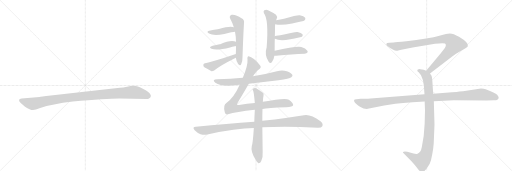
t = 0.00 s
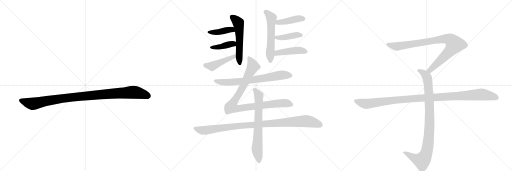
t = 2.59 s
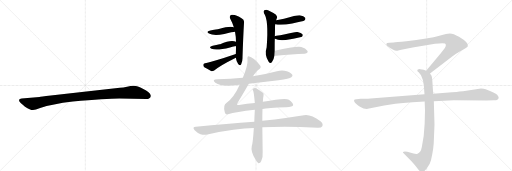
t = 5.18 s
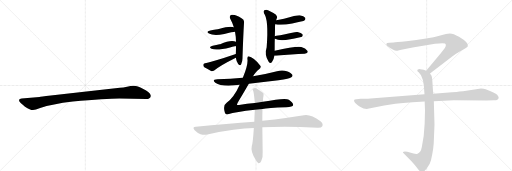
t = 7.78 s
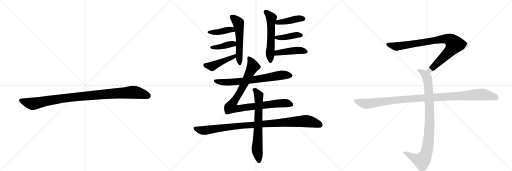
t = 10.37 s
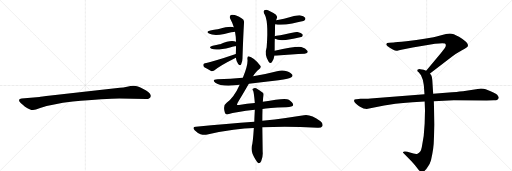
t = 12.96 s

The animated SVG that drew these frames (rendered in a browser with its animation timeline set to each time). Animation: 16 CSS @keyframes rules; one cycle of 12.96 s.

<svg version="1.1" viewBox="0 0 3072 1024" xmlns="http://www.w3.org/2000/svg">
  <g stroke="lightgray" stroke-dasharray="1,1" stroke-width="1" transform="scale(4, 4)">
    <line x1="0" y1="0" x2="256" y2="256"></line>
    <line x1="256" y1="0" x2="0" y2="256"></line>
    <line x1="128" y1="0" x2="128" y2="256"></line>
    <line x1="0" y1="128" x2="256" y2="128"></line>
    <line x1="256" y1="0" x2="512" y2="256"></line>
    <line x1="512" y1="0" x2="256" y2="256"></line>
    <line x1="384" y1="0" x2="384" y2="256"></line>
    <line x1="256" y1="128" x2="512" y2="128"></line>
    <line x1="512" y1="0" x2="768" y2="256"></line>
    <line x1="768" y1="0" x2="512" y2="256"></line>
    <line x1="640" y1="0" x2="640" y2="256"></line>
    <line x1="512" y1="128" x2="768" y2="128"></line>
  </g>
<g transform="scale(1, -1) translate(0, -850)">
   <style type="text/css">
    @keyframes keyframes0 {
      from {
       stroke: black;
       stroke-dashoffset: 1030;
       stroke-width: 128;
       }
       77% {
       animation-timing-function: step-end;
       stroke: black;
       stroke-dashoffset: 0;
       stroke-width: 128;
       }
       to {
       stroke: black;
       stroke-width: 1024;
       }
       }
       #make-me-a-hanzi-animation-0 {
         animation: keyframes0 1.088216s both;
         animation-delay: 0.000000s;
         animation-timing-function: linear;
       }
    @keyframes keyframes1 {
      from {
       stroke: black;
       stroke-dashoffset: 550;
       stroke-width: 128;
       }
       64% {
       animation-timing-function: step-end;
       stroke: black;
       stroke-dashoffset: 0;
       stroke-width: 128;
       }
       to {
       stroke: black;
       stroke-width: 1024;
       }
       }
       #make-me-a-hanzi-animation-1 {
         animation: keyframes1 0.697591s both;
         animation-delay: 1.088216s;
         animation-timing-function: linear;
       }
    @keyframes keyframes2 {
      from {
       stroke: black;
       stroke-dashoffset: 410;
       stroke-width: 128;
       }
       57% {
       animation-timing-function: step-end;
       stroke: black;
       stroke-dashoffset: 0;
       stroke-width: 128;
       }
       to {
       stroke: black;
       stroke-width: 1024;
       }
       }
       #make-me-a-hanzi-animation-2 {
         animation: keyframes2 0.583659s both;
         animation-delay: 1.785807s;
         animation-timing-function: linear;
       }
    @keyframes keyframes3 {
      from {
       stroke: black;
       stroke-dashoffset: 399;
       stroke-width: 128;
       }
       56% {
       animation-timing-function: step-end;
       stroke: black;
       stroke-dashoffset: 0;
       stroke-width: 128;
       }
       to {
       stroke: black;
       stroke-width: 1024;
       }
       }
       #make-me-a-hanzi-animation-3 {
         animation: keyframes3 0.574707s both;
         animation-delay: 2.369466s;
         animation-timing-function: linear;
       }
    @keyframes keyframes4 {
      from {
       stroke: black;
       stroke-dashoffset: 450;
       stroke-width: 128;
       }
       59% {
       animation-timing-function: step-end;
       stroke: black;
       stroke-dashoffset: 0;
       stroke-width: 128;
       }
       to {
       stroke: black;
       stroke-width: 1024;
       }
       }
       #make-me-a-hanzi-animation-4 {
         animation: keyframes4 0.616211s both;
         animation-delay: 2.944173s;
         animation-timing-function: linear;
       }
    @keyframes keyframes5 {
      from {
       stroke: black;
       stroke-dashoffset: 565;
       stroke-width: 128;
       }
       65% {
       animation-timing-function: step-end;
       stroke: black;
       stroke-dashoffset: 0;
       stroke-width: 128;
       }
       to {
       stroke: black;
       stroke-width: 1024;
       }
       }
       #make-me-a-hanzi-animation-5 {
         animation: keyframes5 0.709798s both;
         animation-delay: 3.560384s;
         animation-timing-function: linear;
       }
    @keyframes keyframes6 {
      from {
       stroke: black;
       stroke-dashoffset: 422;
       stroke-width: 128;
       }
       58% {
       animation-timing-function: step-end;
       stroke: black;
       stroke-dashoffset: 0;
       stroke-width: 128;
       }
       to {
       stroke: black;
       stroke-width: 1024;
       }
       }
       #make-me-a-hanzi-animation-6 {
         animation: keyframes6 0.593424s both;
         animation-delay: 4.270182s;
         animation-timing-function: linear;
       }
    @keyframes keyframes7 {
      from {
       stroke: black;
       stroke-dashoffset: 413;
       stroke-width: 128;
       }
       57% {
       animation-timing-function: step-end;
       stroke: black;
       stroke-dashoffset: 0;
       stroke-width: 128;
       }
       to {
       stroke: black;
       stroke-width: 1024;
       }
       }
       #make-me-a-hanzi-animation-7 {
         animation: keyframes7 0.586100s both;
         animation-delay: 4.863607s;
         animation-timing-function: linear;
       }
    @keyframes keyframes8 {
      from {
       stroke: black;
       stroke-dashoffset: 442;
       stroke-width: 128;
       }
       59% {
       animation-timing-function: step-end;
       stroke: black;
       stroke-dashoffset: 0;
       stroke-width: 128;
       }
       to {
       stroke: black;
       stroke-width: 1024;
       }
       }
       #make-me-a-hanzi-animation-8 {
         animation: keyframes8 0.609701s both;
         animation-delay: 5.449707s;
         animation-timing-function: linear;
       }
    @keyframes keyframes9 {
      from {
       stroke: black;
       stroke-dashoffset: 709;
       stroke-width: 128;
       }
       70% {
       animation-timing-function: step-end;
       stroke: black;
       stroke-dashoffset: 0;
       stroke-width: 128;
       }
       to {
       stroke: black;
       stroke-width: 1024;
       }
       }
       #make-me-a-hanzi-animation-9 {
         animation: keyframes9 0.826986s both;
         animation-delay: 6.059408s;
         animation-timing-function: linear;
       }
    @keyframes keyframes10 {
      from {
       stroke: black;
       stroke-dashoffset: 952;
       stroke-width: 128;
       }
       76% {
       animation-timing-function: step-end;
       stroke: black;
       stroke-dashoffset: 0;
       stroke-width: 128;
       }
       to {
       stroke: black;
       stroke-width: 1024;
       }
       }
       #make-me-a-hanzi-animation-10 {
         animation: keyframes10 1.024740s both;
         animation-delay: 6.886393s;
         animation-timing-function: linear;
       }
    @keyframes keyframes11 {
      from {
       stroke: black;
       stroke-dashoffset: 1014;
       stroke-width: 128;
       }
       77% {
       animation-timing-function: step-end;
       stroke: black;
       stroke-dashoffset: 0;
       stroke-width: 128;
       }
       to {
       stroke: black;
       stroke-width: 1024;
       }
       }
       #make-me-a-hanzi-animation-11 {
         animation: keyframes11 1.075195s both;
         animation-delay: 7.911133s;
         animation-timing-function: linear;
       }
    @keyframes keyframes12 {
      from {
       stroke: black;
       stroke-dashoffset: 697;
       stroke-width: 128;
       }
       69% {
       animation-timing-function: step-end;
       stroke: black;
       stroke-dashoffset: 0;
       stroke-width: 128;
       }
       to {
       stroke: black;
       stroke-width: 1024;
       }
       }
       #make-me-a-hanzi-animation-12 {
         animation: keyframes12 0.817220s both;
         animation-delay: 8.986328s;
         animation-timing-function: linear;
       }
    @keyframes keyframes13 {
      from {
       stroke: black;
       stroke-dashoffset: 901;
       stroke-width: 128;
       }
       75% {
       animation-timing-function: step-end;
       stroke: black;
       stroke-dashoffset: 0;
       stroke-width: 128;
       }
       to {
       stroke: black;
       stroke-width: 1024;
       }
       }
       #make-me-a-hanzi-animation-13 {
         animation: keyframes13 0.983236s both;
         animation-delay: 9.803548s;
         animation-timing-function: linear;
       }
    @keyframes keyframes14 {
      from {
       stroke: black;
       stroke-dashoffset: 948;
       stroke-width: 128;
       }
       76% {
       animation-timing-function: step-end;
       stroke: black;
       stroke-dashoffset: 0;
       stroke-width: 128;
       }
       to {
       stroke: black;
       stroke-width: 1024;
       }
       }
       #make-me-a-hanzi-animation-14 {
         animation: keyframes14 1.021484s both;
         animation-delay: 10.786784s;
         animation-timing-function: linear;
       }
    @keyframes keyframes15 {
      from {
       stroke: black;
       stroke-dashoffset: 1108;
       stroke-width: 128;
       }
       78% {
       animation-timing-function: step-end;
       stroke: black;
       stroke-dashoffset: 0;
       stroke-width: 128;
       }
       to {
       stroke: black;
       stroke-width: 1024;
       }
       }
       #make-me-a-hanzi-animation-15 {
         animation: keyframes15 1.151693s both;
         animation-delay: 11.808268s;
         animation-timing-function: linear;
       }
</style>
<path d="M 716 260 L 878 257 Q 901 257 905 274 Q 905 279 904 281 Q 897 298 860 317 Q 823 336 804 336 Q 784 336 762 331 Q 740 326 719 324 L 558 307 L 305 278 Q 241 270 237 269 L 130 260 Q 116 259 115 253 Q 113 246 119 239 Q 124 232 150 211 Q 183 190 198 191 Q 212 191 241 203 Q 311 227 437 242 Q 636 260 716 260 Z" fill="lightgray"></path> 
<path d="M 1415 505 Q 1418 483 1429 467 Q 1441 454 1447 465 Q 1456 484 1455 507 Q 1459 628 1464 713 Q 1468 732 1449 741 Q 1416 765 1390 762 Q 1371 756 1383 735 Q 1395 713 1403 687 L 1410 660 Q 1416 629 1416 600 L 1416 575 Q 1416 551 1415 527 L 1415 505 Z" fill="lightgray"></path> 
<path d="M 1403 687 Q 1382 697 1313 677 Q 1309 677 1306 675 Q 1285 671 1262 668 Q 1232 662 1254 650 Q 1281 635 1346 647 Q 1397 659 1410 660 C 1440 664 1431 677 1403 687 Z" fill="lightgray"></path> 
<path d="M 1416 600 Q 1389 616 1321 586 Q 1318 586 1317 585 Q 1298 581 1276 577 Q 1248 570 1269 558 Q 1300 546 1380 566 Q 1393 569 1409 573 Q 1412 574 1416 575 C 1445 583 1443 587 1416 600 Z" fill="lightgray"></path> 
<path d="M 1415 527 Q 1253 473 1230 472 Q 1221 471 1220 463 Q 1219 453 1226 447 Q 1244 437 1269 424 Q 1276 423 1285 428 Q 1315 455 1415 505 C 1442 518 1443 536 1415 527 Z" fill="lightgray"></path> 
<path d="M 1648 547 Q 1648 605 1649 618 L 1649 633 Q 1650 661 1650 685 Q 1650 695 1651 706 L 1657 730 Q 1658 734 1660 738 Q 1667 751 1656 763 Q 1638 776 1608 790 Q 1596 796 1586 789 Q 1579 785 1583 773 Q 1613 736 1600 568 Q 1585 523 1612 480 Q 1621 467 1631 477 Q 1644 496 1646 517 L 1648 547 Z" fill="lightgray"></path> 
<path d="M 1651 706 Q 1685 697 1753 710 Q 1778 716 1806 722 Q 1825 726 1828 730 Q 1835 737 1831 744 Q 1824 754 1799 759 Q 1787 762 1704 739 Q 1682 735 1657 730 C 1628 724 1622 713 1651 706 Z" fill="lightgray"></path> 
<path d="M 1649 618 L 1650 618 Q 1677 603 1742 615 Q 1766 621 1794 626 Q 1810 629 1812 631 Q 1819 638 1815 645 Q 1808 654 1785 659 Q 1773 662 1704 644 Q 1682 640 1658 636 Q 1651 635 1649 633 C 1631 625 1631 625 1649 618 Z" fill="lightgray"></path> 
<path d="M 1646 517 Q 1650 517 1657 517 Q 1754 526 1828 529 Q 1853 532 1844 546 Q 1834 562 1808 569 Q 1775 575 1648 547 C 1619 541 1616 517 1646 517 Z" fill="lightgray"></path> 
<path d="M 1493 348 Q 1581 360 1671 369 Q 1738 379 1748 387 Q 1758 394 1754 402 Q 1748 415 1721 424 Q 1693 433 1662 424 Q 1592 406 1518 393 L 1457 384 Q 1384 377 1304 376 Q 1268 375 1292 355 Q 1325 331 1409 339 Q 1422 340 1438 342 L 1493 348 Z" fill="lightgray"></path> 
<path d="M 1575 197 Q 1605 204 1717 208 Q 1757 209 1759 221 Q 1760 234 1733 253 Q 1711 266 1577 240 L 1529 233 Q 1483 229 1434 221 Q 1422 220 1422 223 Q 1421 224 1426 235 Q 1451 275 1493 348 L 1518 393 Q 1537 424 1551 433 Q 1570 445 1562 457 Q 1520 508 1492 513 Q 1482 513 1485 492 Q 1488 459 1457 384 L 1438 342 Q 1405 267 1360 234 Q 1336 219 1349 176 Q 1353 161 1368 165 Q 1414 180 1529 192 L 1575 197 Z" fill="lightgray"></path> 
<path d="M 1526 120 Q 1364 107 1175 90 Q 1151 89 1168 69 Q 1183 53 1203 46 Q 1225 39 1244 44 Q 1418 83 1523 83 L 1574 87 Q 1709 96 1906 85 Q 1928 84 1934 94 Q 1941 107 1923 123 Q 1863 168 1824 160 Q 1730 144 1574 126 L 1526 120 Z" fill="lightgray"></path> 
<path d="M 1577 240 Q 1578 264 1581 277 Q 1584 289 1577 294 Q 1555 313 1537 322 Q 1527 326 1518 319 Q 1512 316 1519 306 Q 1523 299 1529 233 L 1529 192 Q 1526 138 1526 120 L 1523 83 Q 1517 -10 1511 -24 Q 1502 -60 1534 -107 Q 1544 -125 1551 -128 Q 1561 -129 1567 -117 Q 1579 -87 1576 -59 Q 1575 19 1574 87 L 1574 126 Q 1574 162 1575 197 L 1577 240 Z" fill="lightgray"></path> 
<path d="M 2580 410 L 2711 511 Q 2732 527 2769 548 Q 2807 569 2807 574 Q 2814 594 2754 630 Q 2720 650 2699 650 Q 2679 650 2647 640 Q 2615 630 2601 628 L 2547 618 Q 2503 610 2438 603 Q 2374 596 2362 596 L 2336 594 Q 2318 594 2318 587 Q 2316 583 2324 575 Q 2366 543 2384 547 Q 2393 547 2408 552 L 2476 566 L 2610 588 Q 2657 595 2670 590 Q 2681 582 2668 561 L 2646 533 L 2557 427 C 2538 404 2556 392 2580 410 Z" fill="lightgray"></path> 
<path d="M 2548 242 L 2550 189 L 2548 110 Q 2545 31 2531 -31 Q 2525 -65 2505 -71 Q 2498 -75 2481 -70 L 2444 -60 Q 2424 -56 2418 -61 Q 2416 -66 2423 -70 L 2466 -114 Q 2491 -141 2504 -158 Q 2517 -175 2522 -178 Q 2534 -188 2548 -174 Q 2555 -169 2568 -148 Q 2580 -131 2586 -110 Q 2603 -36 2603 8 L 2607 104 L 2603 244 L 2599 289 L 2594 368 Q 2592 391 2589 397 L 2580 410 C 2573 422 2573 422 2557 427 L 2542 432 L 2522 436 Q 2512 438 2508 434 Q 2504 433 2504 428 Q 2504 423 2512 417 Q 2524 403 2526 399 Q 2541 369 2543 340 L 2547 286 L 2548 242 Z" fill="lightgray"></path> 
<path d="M 2547 286 L 2223 260 Q 2209 258 2193 258 L 2163 258 L 2139 256 Q 2116 257 2129 236 Q 2135 227 2160 211 Q 2186 195 2207 198 L 2305 218 Q 2355 229 2475 238 L 2548 242 L 2603 244 L 2723 249 L 2920 248 L 2963 249 Q 2980 249 2984 253 Q 2990 255 2992 263 Q 2994 270 2983 283 Q 2972 295 2914 316 Q 2903 320 2886 320 L 2778 304 Q 2733 299 2712 298 L 2599 289 L 2547 286 Z" fill="lightgray"></path> 
      <clipPath id="make-me-a-hanzi-clip-0">
      <path d="M 716 260 L 878 257 Q 901 257 905 274 Q 905 279 904 281 Q 897 298 860 317 Q 823 336 804 336 Q 784 336 762 331 Q 740 326 719 324 L 558 307 L 305 278 Q 241 270 237 269 L 130 260 Q 116 259 115 253 Q 113 246 119 239 Q 124 232 150 211 Q 183 190 198 191 Q 212 191 241 203 Q 311 227 437 242 Q 636 260 716 260 Z" fill="lightgray"></path>
      </clipPath>
      <path clip-path="url(#make-me-a-hanzi-clip-0)" d="M 125 248 L 196 228 L 411 265 L 788 297 L 837 292 L 889 275 " fill="none" id="make-me-a-hanzi-animation-0" stroke-dasharray="902 1804" stroke-linecap="round"></path>

      <clipPath id="make-me-a-hanzi-clip-1">
      <path d="M 1415 505 Q 1418 483 1429 467 Q 1441 454 1447 465 Q 1456 484 1455 507 Q 1459 628 1464 713 Q 1468 732 1449 741 Q 1416 765 1390 762 Q 1371 756 1383 735 Q 1395 713 1403 687 L 1410 660 Q 1416 629 1416 600 L 1416 575 Q 1416 551 1415 527 L 1415 505 Z" fill="lightgray"></path>
      </clipPath>
      <path clip-path="url(#make-me-a-hanzi-clip-1)" d="M 1393 747 L 1425 721 L 1431 708 L 1438 620 L 1438 470 " fill="none" id="make-me-a-hanzi-animation-1" stroke-dasharray="422 844" stroke-linecap="round"></path>

      <clipPath id="make-me-a-hanzi-clip-2">
      <path d="M 1403 687 Q 1382 697 1313 677 Q 1309 677 1306 675 Q 1285 671 1262 668 Q 1232 662 1254 650 Q 1281 635 1346 647 Q 1397 659 1410 660 C 1440 664 1431 677 1403 687 Z" fill="lightgray"></path>
      </clipPath>
      <path clip-path="url(#make-me-a-hanzi-clip-2)" d="M 1255 660 L 1298 657 L 1388 674 L 1406 666 " fill="none" id="make-me-a-hanzi-animation-2" stroke-dasharray="282 564" stroke-linecap="round"></path>

      <clipPath id="make-me-a-hanzi-clip-3">
      <path d="M 1416 600 Q 1389 616 1321 586 Q 1318 586 1317 585 Q 1298 581 1276 577 Q 1248 570 1269 558 Q 1300 546 1380 566 Q 1393 569 1409 573 Q 1412 574 1416 575 C 1445 583 1443 587 1416 600 Z" fill="lightgray"></path>
      </clipPath>
      <path clip-path="url(#make-me-a-hanzi-clip-3)" d="M 1271 568 L 1311 568 L 1391 588 L 1410 581 " fill="none" id="make-me-a-hanzi-animation-3" stroke-dasharray="271 542" stroke-linecap="round"></path>

      <clipPath id="make-me-a-hanzi-clip-4">
      <path d="M 1415 527 Q 1253 473 1230 472 Q 1221 471 1220 463 Q 1219 453 1226 447 Q 1244 437 1269 424 Q 1276 423 1285 428 Q 1315 455 1415 505 C 1442 518 1443 536 1415 527 Z" fill="lightgray"></path>
      </clipPath>
      <path clip-path="url(#make-me-a-hanzi-clip-4)" d="M 1232 460 L 1262 454 L 1280 457 L 1401 509 L 1403 522 " fill="none" id="make-me-a-hanzi-animation-4" stroke-dasharray="322 644" stroke-linecap="round"></path>

      <clipPath id="make-me-a-hanzi-clip-5">
      <path d="M 1648 547 Q 1648 605 1649 618 L 1649 633 Q 1650 661 1650 685 Q 1650 695 1651 706 L 1657 730 Q 1658 734 1660 738 Q 1667 751 1656 763 Q 1638 776 1608 790 Q 1596 796 1586 789 Q 1579 785 1583 773 Q 1613 736 1600 568 Q 1585 523 1612 480 Q 1621 467 1631 477 Q 1644 496 1646 517 L 1648 547 Z" fill="lightgray"></path>
      </clipPath>
      <path clip-path="url(#make-me-a-hanzi-clip-5)" d="M 1593 779 L 1628 743 L 1622 484 " fill="none" id="make-me-a-hanzi-animation-5" stroke-dasharray="437 874" stroke-linecap="round"></path>

      <clipPath id="make-me-a-hanzi-clip-6">
      <path d="M 1651 706 Q 1685 697 1753 710 Q 1778 716 1806 722 Q 1825 726 1828 730 Q 1835 737 1831 744 Q 1824 754 1799 759 Q 1787 762 1704 739 Q 1682 735 1657 730 C 1628 724 1622 713 1651 706 Z" fill="lightgray"></path>
      </clipPath>
      <path clip-path="url(#make-me-a-hanzi-clip-6)" d="M 1657 711 L 1773 736 L 1820 739 " fill="none" id="make-me-a-hanzi-animation-6" stroke-dasharray="294 588" stroke-linecap="round"></path>

      <clipPath id="make-me-a-hanzi-clip-7">
      <path d="M 1649 618 L 1650 618 Q 1677 603 1742 615 Q 1766 621 1794 626 Q 1810 629 1812 631 Q 1819 638 1815 645 Q 1808 654 1785 659 Q 1773 662 1704 644 Q 1682 640 1658 636 Q 1651 635 1649 633 C 1631 625 1631 625 1649 618 Z" fill="lightgray"></path>
      </clipPath>
      <path clip-path="url(#make-me-a-hanzi-clip-7)" d="M 1650 626 L 1694 625 L 1768 640 L 1805 640 " fill="none" id="make-me-a-hanzi-animation-7" stroke-dasharray="285 570" stroke-linecap="round"></path>

      <clipPath id="make-me-a-hanzi-clip-8">
      <path d="M 1646 517 Q 1650 517 1657 517 Q 1754 526 1828 529 Q 1853 532 1844 546 Q 1834 562 1808 569 Q 1775 575 1648 547 C 1619 541 1616 517 1646 517 Z" fill="lightgray"></path>
      </clipPath>
      <path clip-path="url(#make-me-a-hanzi-clip-8)" d="M 1652 524 L 1664 533 L 1739 545 L 1802 549 L 1833 540 " fill="none" id="make-me-a-hanzi-animation-8" stroke-dasharray="314 628" stroke-linecap="round"></path>

      <clipPath id="make-me-a-hanzi-clip-9">
      <path d="M 1493 348 Q 1581 360 1671 369 Q 1738 379 1748 387 Q 1758 394 1754 402 Q 1748 415 1721 424 Q 1693 433 1662 424 Q 1592 406 1518 393 L 1457 384 Q 1384 377 1304 376 Q 1268 375 1292 355 Q 1325 331 1409 339 Q 1422 340 1438 342 L 1493 348 Z" fill="lightgray"></path>
      </clipPath>
      <path clip-path="url(#make-me-a-hanzi-clip-9)" d="M 1295 367 L 1334 358 L 1414 359 L 1687 400 L 1744 397 " fill="none" id="make-me-a-hanzi-animation-9" stroke-dasharray="581 1162" stroke-linecap="round"></path>

      <clipPath id="make-me-a-hanzi-clip-10">
      <path d="M 1575 197 Q 1605 204 1717 208 Q 1757 209 1759 221 Q 1760 234 1733 253 Q 1711 266 1577 240 L 1529 233 Q 1483 229 1434 221 Q 1422 220 1422 223 Q 1421 224 1426 235 Q 1451 275 1493 348 L 1518 393 Q 1537 424 1551 433 Q 1570 445 1562 457 Q 1520 508 1492 513 Q 1482 513 1485 492 Q 1488 459 1457 384 L 1438 342 Q 1405 267 1360 234 Q 1336 219 1349 176 Q 1353 161 1368 165 Q 1414 180 1529 192 L 1575 197 Z" fill="lightgray"></path>
      </clipPath>
      <path clip-path="url(#make-me-a-hanzi-clip-10)" d="M 1494 503 L 1511 473 L 1515 446 L 1453 321 L 1388 209 L 1428 200 L 1713 233 L 1749 223 " fill="none" id="make-me-a-hanzi-animation-10" stroke-dasharray="824 1648" stroke-linecap="round"></path>

      <clipPath id="make-me-a-hanzi-clip-11">
      <path d="M 1526 120 Q 1364 107 1175 90 Q 1151 89 1168 69 Q 1183 53 1203 46 Q 1225 39 1244 44 Q 1418 83 1523 83 L 1574 87 Q 1709 96 1906 85 Q 1928 84 1934 94 Q 1941 107 1923 123 Q 1863 168 1824 160 Q 1730 144 1574 126 L 1526 120 Z" fill="lightgray"></path>
      </clipPath>
      <path clip-path="url(#make-me-a-hanzi-clip-11)" d="M 1171 80 L 1225 68 L 1448 97 L 1834 125 L 1869 120 L 1921 102 " fill="none" id="make-me-a-hanzi-animation-11" stroke-dasharray="886 1772" stroke-linecap="round"></path>

      <clipPath id="make-me-a-hanzi-clip-12">
      <path d="M 1577 240 Q 1578 264 1581 277 Q 1584 289 1577 294 Q 1555 313 1537 322 Q 1527 326 1518 319 Q 1512 316 1519 306 Q 1523 299 1529 233 L 1529 192 Q 1526 138 1526 120 L 1523 83 Q 1517 -10 1511 -24 Q 1502 -60 1534 -107 Q 1544 -125 1551 -128 Q 1561 -129 1567 -117 Q 1579 -87 1576 -59 Q 1575 19 1574 87 L 1574 126 Q 1574 162 1575 197 L 1577 240 Z" fill="lightgray"></path>
      </clipPath>
      <path clip-path="url(#make-me-a-hanzi-clip-12)" d="M 1526 313 L 1553 277 L 1542 -42 L 1553 -118 " fill="none" id="make-me-a-hanzi-animation-12" stroke-dasharray="569 1138" stroke-linecap="round"></path>

      <clipPath id="make-me-a-hanzi-clip-13">
      <path d="M 2580 410 L 2711 511 Q 2732 527 2769 548 Q 2807 569 2807 574 Q 2814 594 2754 630 Q 2720 650 2699 650 Q 2679 650 2647 640 Q 2615 630 2601 628 L 2547 618 Q 2503 610 2438 603 Q 2374 596 2362 596 L 2336 594 Q 2318 594 2318 587 Q 2316 583 2324 575 Q 2366 543 2384 547 Q 2393 547 2408 552 L 2476 566 L 2610 588 Q 2657 595 2670 590 Q 2681 582 2668 561 L 2646 533 L 2557 427 C 2538 404 2556 392 2580 410 Z" fill="lightgray"></path>
      </clipPath>
      <path clip-path="url(#make-me-a-hanzi-clip-13)" d="M 2327 584 L 2386 572 L 2644 616 L 2675 619 L 2706 609 L 2727 585 L 2714 563 L 2599 447 L 2580 430 L 2567 429 " fill="none" id="make-me-a-hanzi-animation-13" stroke-dasharray="773 1546" stroke-linecap="round"></path>

      <clipPath id="make-me-a-hanzi-clip-14">
      <path d="M 2548 242 L 2550 189 L 2548 110 Q 2545 31 2531 -31 Q 2525 -65 2505 -71 Q 2498 -75 2481 -70 L 2444 -60 Q 2424 -56 2418 -61 Q 2416 -66 2423 -70 L 2466 -114 Q 2491 -141 2504 -158 Q 2517 -175 2522 -178 Q 2534 -188 2548 -174 Q 2555 -169 2568 -148 Q 2580 -131 2586 -110 Q 2603 -36 2603 8 L 2607 104 L 2603 244 L 2599 289 L 2594 368 Q 2592 391 2589 397 L 2580 410 C 2573 422 2573 422 2557 427 L 2542 432 L 2522 436 Q 2512 438 2508 434 Q 2504 433 2504 428 Q 2504 423 2512 417 Q 2524 403 2526 399 Q 2541 369 2543 340 L 2547 286 L 2548 242 Z" fill="lightgray"></path>
      </clipPath>
      <path clip-path="url(#make-me-a-hanzi-clip-14)" d="M 2513 426 L 2543 411 L 2559 393 L 2570 343 L 2578 111 L 2566 -32 L 2548 -92 L 2529 -113 L 2492 -102 L 2424 -64 " fill="none" id="make-me-a-hanzi-animation-14" stroke-dasharray="820 1640" stroke-linecap="round"></path>

      <clipPath id="make-me-a-hanzi-clip-15">
      <path d="M 2547 286 L 2223 260 Q 2209 258 2193 258 L 2163 258 L 2139 256 Q 2116 257 2129 236 Q 2135 227 2160 211 Q 2186 195 2207 198 L 2305 218 Q 2355 229 2475 238 L 2548 242 L 2603 244 L 2723 249 L 2920 248 L 2963 249 Q 2980 249 2984 253 Q 2990 255 2992 263 Q 2994 270 2983 283 Q 2972 295 2914 316 Q 2903 320 2886 320 L 2778 304 Q 2733 299 2712 298 L 2599 289 L 2547 286 Z" fill="lightgray"></path>
      </clipPath>
      <path clip-path="url(#make-me-a-hanzi-clip-15)" d="M 2135 246 L 2165 234 L 2208 228 L 2448 258 L 2882 284 L 2949 275 L 2979 265 " fill="none" id="make-me-a-hanzi-animation-15" stroke-dasharray="980 1960" stroke-linecap="round"></path>

</g>
</svg>
